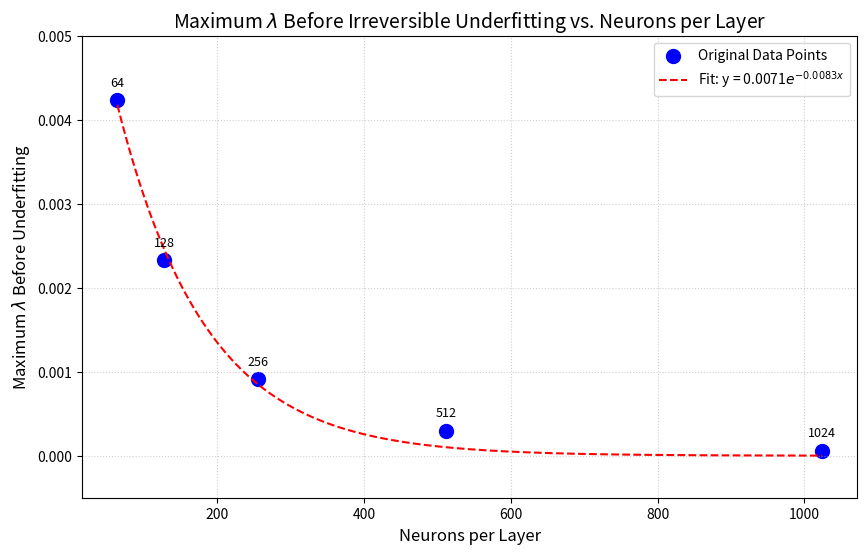

Generate this figure with matplotlib:
import numpy as np
import matplotlib.pyplot as plt
from scipy.optimize import curve_fit

X = np.array([64, 128, 256, 512, 1024])
Y = np.array([0.00423, 0.00233, 0.00091, 0.0003, 0.00006])

A0_fit = 0.00710611
k_fit = 0.00830908

def exponential_decay(x, A0, k):
    return A0 * np.exp(-k * x)

X_fit = np.linspace(X.min(), X.max(), 500)

Y_fit = exponential_decay(X_fit, A0_fit, k_fit)

plt.figure(figsize=(10, 6))

plt.scatter(X, Y, label='Original Data Points', color='blue', marker='o', s=100)

for i in range(len(X)):
    plt.annotate(f'{X[i]}', (X[i], Y[i]), 
    textcoords="offset points", 
    xytext=(0, 10),
    ha='center', 
    fontsize=9)

plt.plot(X_fit, Y_fit, label=f'Fit: y = {A0_fit:.4f}$e^{{-{k_fit:.4f}x}}$', color='red', linestyle='--')

plt.title('Maximum $\lambda$ Before Irreversible Underfitting vs. Neurons per Layer', fontsize=14)
plt.xlabel('Neurons per Layer', fontsize=12)
plt.ylabel('Maximum $\lambda$ Before Underfitting', fontsize=12)

plt.ylim(-0.0005, 0.005)
plt.legend(fontsize=10)
plt.grid(True, linestyle=':', alpha=0.6)

plt.savefig('exponential_decay_fit.png')

#plt.show()
